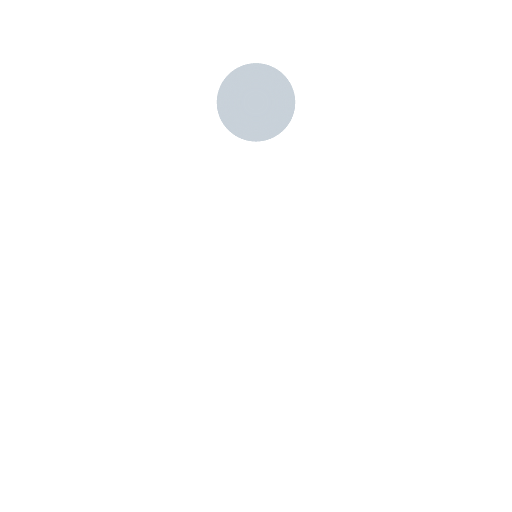
t = 0.00 s
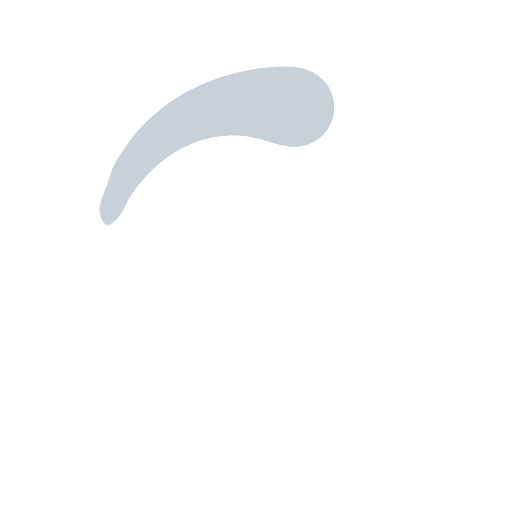
t = 0.51 s
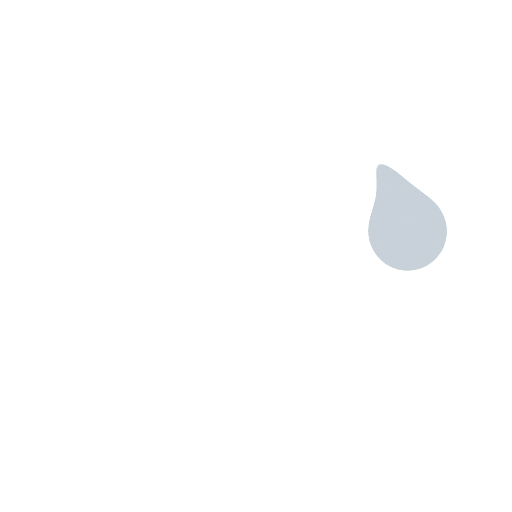
t = 0.76 s
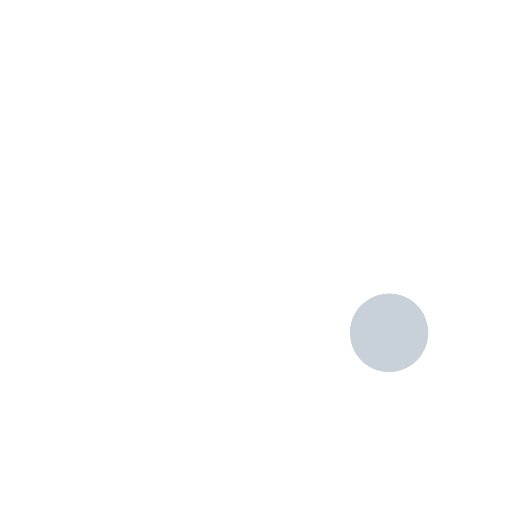
t = 1.01 s
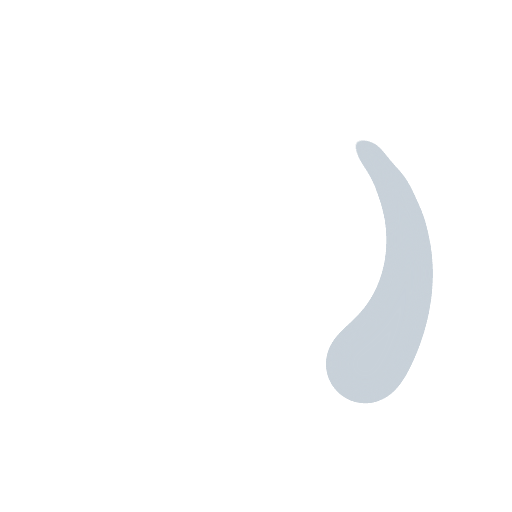
t = 1.52 s
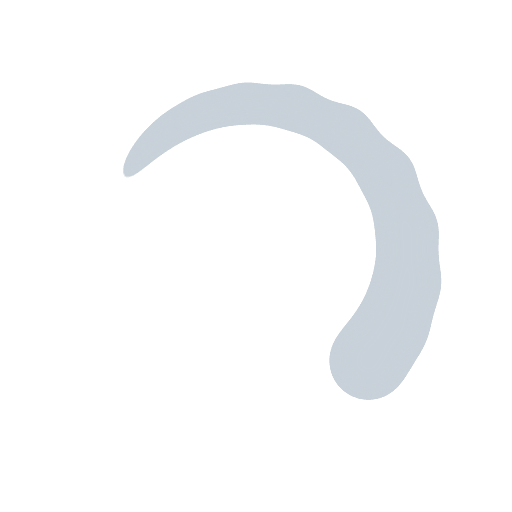
t = 2.27 s

The animated SVG that drew these frames (rendered in a browser with its animation timeline set to each time). Animation: 21 SMIL elements (animateTransform=21); one cycle of 3.03 s, repeats indefinitely.

<?xml version="1.0" encoding="utf-8"?>
<svg xmlns="http://www.w3.org/2000/svg" xmlns:xlink="http://www.w3.org/1999/xlink" style="margin: auto; background: none; display: block; shape-rendering: auto;" width="200px" height="200px" viewBox="0 0 100 100" preserveAspectRatio="xMidYMid">
<defs>
  <filter id="ldio-n2mvxx1qq1h-filter" x="-100%" y="-100%" width="300%" height="300%" color-interpolation-filters="sRGB">
    <feGaussianBlur in="SourceGraphic" stdDeviation="3"></feGaussianBlur>
    <feComponentTransfer result="cutoff">
      <feFuncA type="linear" slope="60" intercept="-40"></feFuncA>
    </feComponentTransfer>
  </filter>
</defs>
<g filter="url(#ldio-n2mvxx1qq1h-filter)">
  <animateTransform attributeName="transform" type="rotate" repeatCount="indefinite" dur="3.0303030303030303s" values="0 50 50;360 50 50" keyTimes="0;1"></animateTransform>
  <g>
  <g transform="translate(50 20)">
    <circle cx="0" cy="0" r="0" fill="#c8d1d9" transform="scale(0.5)"></circle>
  </g>
  <animateTransform attributeName="transform" calcMode="spline" type="rotate" values="0 50 50;360 50 50" keyTimes="0;1" dur="1.0101010101010102" keySplines="0.7666666666666666 0 0.6666666666666666 1" repeatCount="indefinite"></animateTransform>
</g><g>
  <g transform="translate(50 20)">
    <circle cx="0" cy="0" r="1" fill="#c8d1d9" transform="scale(0.5)"></circle>
  </g>
  <animateTransform attributeName="transform" calcMode="spline" type="rotate" values="0 50 50;360 50 50" keyTimes="0;1" dur="1.0101010101010102" keySplines="0.7333333333333333 0 0.6333333333333333 1" repeatCount="indefinite"></animateTransform>
</g><g>
  <g transform="translate(50 20)">
    <circle cx="0" cy="0" r="2" fill="#c8d1d9" transform="scale(0.5)"></circle>
  </g>
  <animateTransform attributeName="transform" calcMode="spline" type="rotate" values="0 50 50;360 50 50" keyTimes="0;1" dur="1.0101010101010102" keySplines="0.7 0 0.6 1" repeatCount="indefinite"></animateTransform>
</g><g>
  <g transform="translate(50 20)">
    <circle cx="0" cy="0" r="3" fill="#c8d1d9" transform="scale(0.5)"></circle>
  </g>
  <animateTransform attributeName="transform" calcMode="spline" type="rotate" values="0 50 50;360 50 50" keyTimes="0;1" dur="1.0101010101010102" keySplines="0.6666666666666666 0 0.5666666666666667 1" repeatCount="indefinite"></animateTransform>
</g><g>
  <g transform="translate(50 20)">
    <circle cx="0" cy="0" r="4" fill="#c8d1d9" transform="scale(0.5)"></circle>
  </g>
  <animateTransform attributeName="transform" calcMode="spline" type="rotate" values="0 50 50;360 50 50" keyTimes="0;1" dur="1.0101010101010102" keySplines="0.6333333333333333 0 0.5333333333333333 1" repeatCount="indefinite"></animateTransform>
</g><g>
  <g transform="translate(50 20)">
    <circle cx="0" cy="0" r="5" fill="#c8d1d9" transform="scale(0.5)"></circle>
  </g>
  <animateTransform attributeName="transform" calcMode="spline" type="rotate" values="0 50 50;360 50 50" keyTimes="0;1" dur="1.0101010101010102" keySplines="0.6 0 0.5 1" repeatCount="indefinite"></animateTransform>
</g><g>
  <g transform="translate(50 20)">
    <circle cx="0" cy="0" r="6" fill="#c8d1d9" transform="scale(0.5)"></circle>
  </g>
  <animateTransform attributeName="transform" calcMode="spline" type="rotate" values="0 50 50;360 50 50" keyTimes="0;1" dur="1.0101010101010102" keySplines="0.5666666666666667 0 0.4666666666666667 1" repeatCount="indefinite"></animateTransform>
</g><g>
  <g transform="translate(50 20)">
    <circle cx="0" cy="0" r="7" fill="#c8d1d9" transform="scale(0.5)"></circle>
  </g>
  <animateTransform attributeName="transform" calcMode="spline" type="rotate" values="0 50 50;360 50 50" keyTimes="0;1" dur="1.0101010101010102" keySplines="0.5333333333333333 0 0.43333333333333335 1" repeatCount="indefinite"></animateTransform>
</g><g>
  <g transform="translate(50 20)">
    <circle cx="0" cy="0" r="8" fill="#c8d1d9" transform="scale(0.5)"></circle>
  </g>
  <animateTransform attributeName="transform" calcMode="spline" type="rotate" values="0 50 50;360 50 50" keyTimes="0;1" dur="1.0101010101010102" keySplines="0.5 0 0.4 1" repeatCount="indefinite"></animateTransform>
</g><g>
  <g transform="translate(50 20)">
    <circle cx="0" cy="0" r="9" fill="#c8d1d9" transform="scale(0.5)"></circle>
  </g>
  <animateTransform attributeName="transform" calcMode="spline" type="rotate" values="0 50 50;360 50 50" keyTimes="0;1" dur="1.0101010101010102" keySplines="0.4666666666666667 0 0.36666666666666664 1" repeatCount="indefinite"></animateTransform>
</g><g>
  <g transform="translate(50 20)">
    <circle cx="0" cy="0" r="10" fill="#c8d1d9" transform="scale(0.5)"></circle>
  </g>
  <animateTransform attributeName="transform" calcMode="spline" type="rotate" values="0 50 50;360 50 50" keyTimes="0;1" dur="1.0101010101010102" keySplines="0.43333333333333335 0 0.3333333333333333 1" repeatCount="indefinite"></animateTransform>
</g><g>
  <g transform="translate(50 20)">
    <circle cx="0" cy="0" r="11" fill="#c8d1d9" transform="scale(0.5)"></circle>
  </g>
  <animateTransform attributeName="transform" calcMode="spline" type="rotate" values="0 50 50;360 50 50" keyTimes="0;1" dur="1.0101010101010102" keySplines="0.4 0 0.3 1" repeatCount="indefinite"></animateTransform>
</g><g>
  <g transform="translate(50 20)">
    <circle cx="0" cy="0" r="12" fill="#c8d1d9" transform="scale(0.5)"></circle>
  </g>
  <animateTransform attributeName="transform" calcMode="spline" type="rotate" values="0 50 50;360 50 50" keyTimes="0;1" dur="1.0101010101010102" keySplines="0.3666666666666667 0 0.26666666666666666 1" repeatCount="indefinite"></animateTransform>
</g><g>
  <g transform="translate(50 20)">
    <circle cx="0" cy="0" r="13" fill="#c8d1d9" transform="scale(0.5)"></circle>
  </g>
  <animateTransform attributeName="transform" calcMode="spline" type="rotate" values="0 50 50;360 50 50" keyTimes="0;1" dur="1.0101010101010102" keySplines="0.33333333333333337 0 0.23333333333333334 1" repeatCount="indefinite"></animateTransform>
</g><g>
  <g transform="translate(50 20)">
    <circle cx="0" cy="0" r="14" fill="#c8d1d9" transform="scale(0.5)"></circle>
  </g>
  <animateTransform attributeName="transform" calcMode="spline" type="rotate" values="0 50 50;360 50 50" keyTimes="0;1" dur="1.0101010101010102" keySplines="0.30000000000000004 0 0.2 1" repeatCount="indefinite"></animateTransform>
</g><g>
  <g transform="translate(50 20)">
    <circle cx="0" cy="0" r="15" fill="#c8d1d9" transform="scale(0.5)"></circle>
  </g>
  <animateTransform attributeName="transform" calcMode="spline" type="rotate" values="0 50 50;360 50 50" keyTimes="0;1" dur="1.0101010101010102" keySplines="0.26666666666666666 0 0.16666666666666666 1" repeatCount="indefinite"></animateTransform>
</g><g>
  <g transform="translate(50 20)">
    <circle cx="0" cy="0" r="16" fill="#c8d1d9" transform="scale(0.5)"></circle>
  </g>
  <animateTransform attributeName="transform" calcMode="spline" type="rotate" values="0 50 50;360 50 50" keyTimes="0;1" dur="1.0101010101010102" keySplines="0.23333333333333334 0 0.13333333333333333 1" repeatCount="indefinite"></animateTransform>
</g><g>
  <g transform="translate(50 20)">
    <circle cx="0" cy="0" r="17" fill="#c8d1d9" transform="scale(0.5)"></circle>
  </g>
  <animateTransform attributeName="transform" calcMode="spline" type="rotate" values="0 50 50;360 50 50" keyTimes="0;1" dur="1.0101010101010102" keySplines="0.2 0 0.1 1" repeatCount="indefinite"></animateTransform>
</g><g>
  <g transform="translate(50 20)">
    <circle cx="0" cy="0" r="18" fill="#c8d1d9" transform="scale(0.5)"></circle>
  </g>
  <animateTransform attributeName="transform" calcMode="spline" type="rotate" values="0 50 50;360 50 50" keyTimes="0;1" dur="1.0101010101010102" keySplines="0.16666666666666669 0 0.06666666666666667 1" repeatCount="indefinite"></animateTransform>
</g><g>
  <g transform="translate(50 20)">
    <circle cx="0" cy="0" r="19" fill="#c8d1d9" transform="scale(0.5)"></circle>
  </g>
  <animateTransform attributeName="transform" calcMode="spline" type="rotate" values="0 50 50;360 50 50" keyTimes="0;1" dur="1.0101010101010102" keySplines="0.13333333333333333 0 0.03333333333333333 1" repeatCount="indefinite"></animateTransform>
</g>
</g>
<!-- [ldio] generated by https://loading.io/ --></svg>
